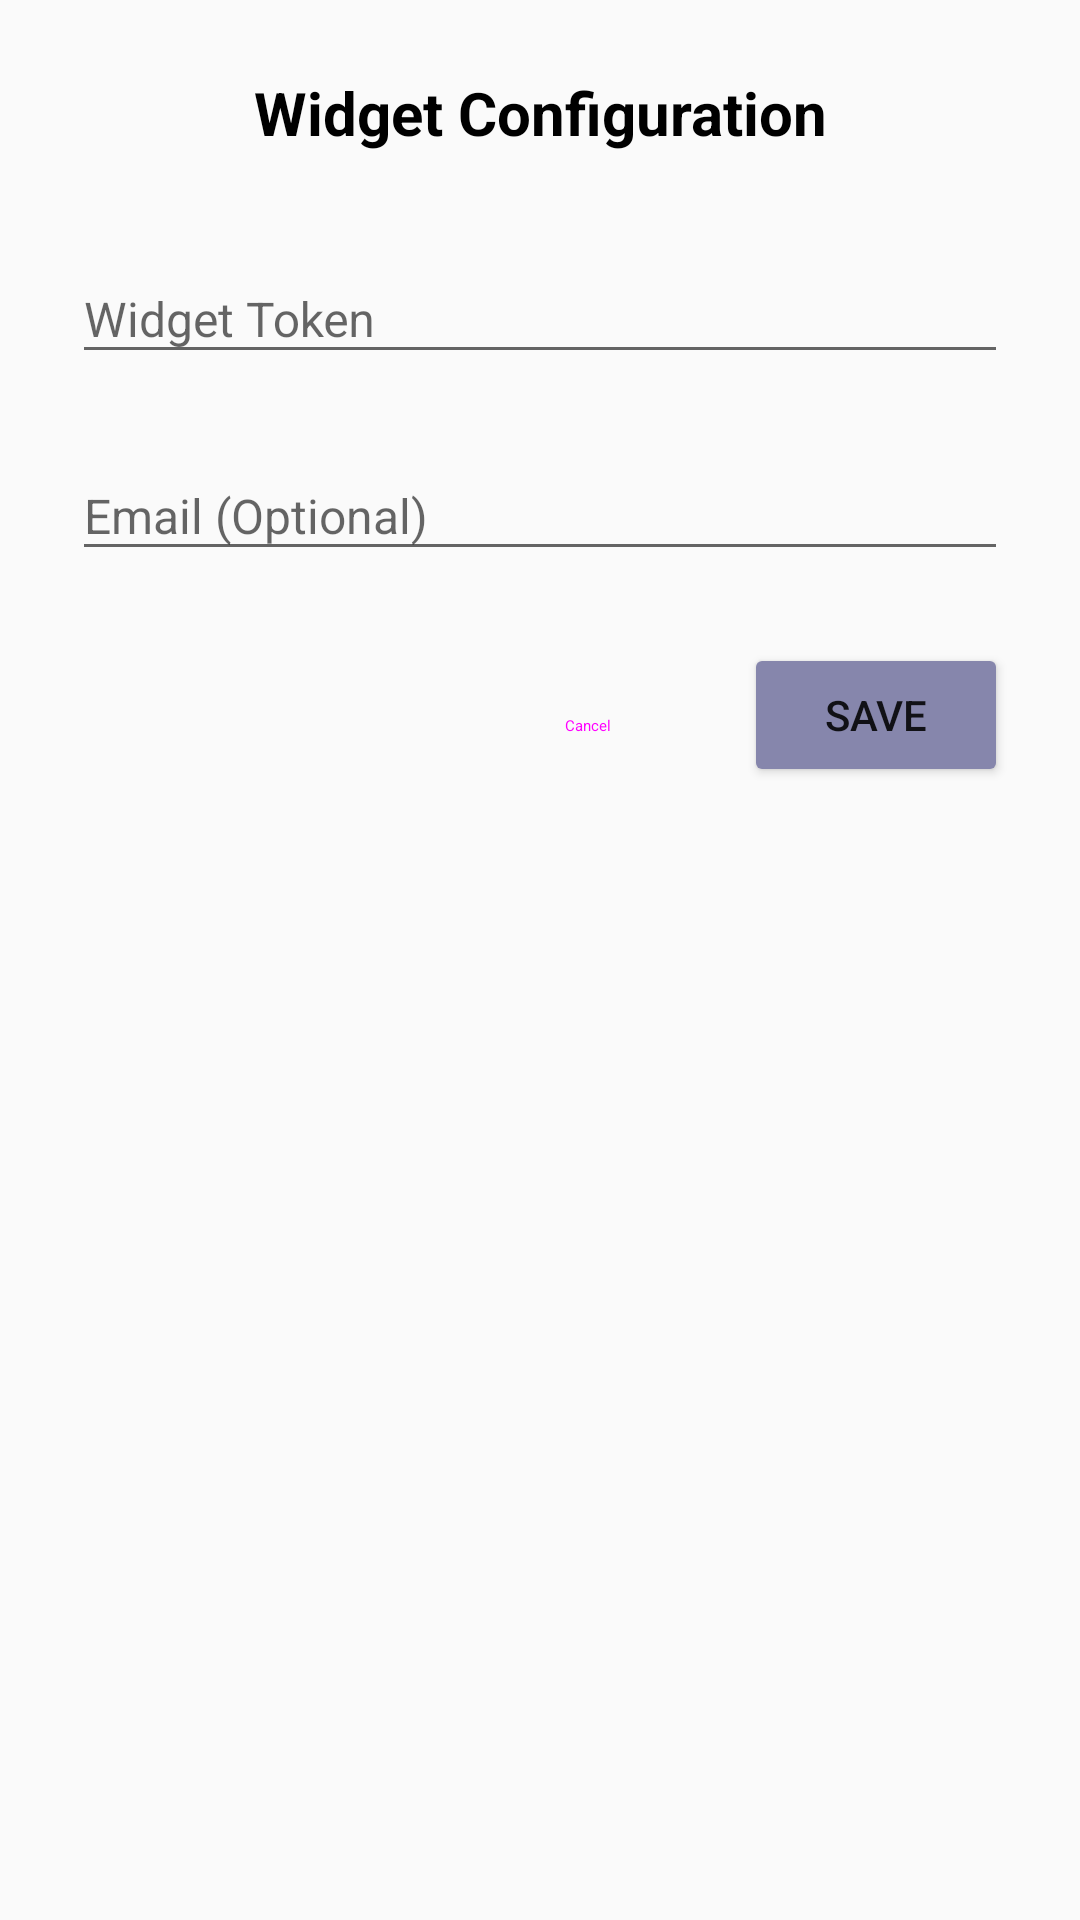

Layout XML and referenced resources for this Android screen:
<!-- AndroidManifest.xml: application theme Theme.AppCompat.Light.NoActionBar -->
<!-- res/layout/dialog_config.xml -->
<?xml version="1.0" encoding="utf-8"?>
<LinearLayout xmlns:android="http://schemas.android.com/apk/res/android"
    android:layout_width="match_parent"
    android:layout_height="wrap_content"
    android:orientation="vertical"
    android:padding="24dp">

    <TextView
        android:layout_width="match_parent"
        android:layout_height="wrap_content"
        android:text="Widget Configuration"
        android:textSize="20sp"
        android:textStyle="bold"
        android:textColor="@color/black"
        android:gravity="center"
        android:layout_marginBottom="24dp" />

    <com.google.android.material.textfield.TextInputLayout
        android:layout_width="match_parent"
        android:layout_height="wrap_content"
        android:layout_marginBottom="16dp"
        android:hint="Widget Token">

        <com.google.android.material.textfield.TextInputEditText
            android:id="@+id/et_widget_token"
            android:layout_width="match_parent"
            android:layout_height="wrap_content"
            android:inputType="text"
            android:textSize="16sp" />

    </com.google.android.material.textfield.TextInputLayout>

    <com.google.android.material.textfield.TextInputLayout
        android:layout_width="match_parent"
        android:layout_height="wrap_content"
        android:layout_marginBottom="24dp"
        android:hint="Email (Optional)">

        <com.google.android.material.textfield.TextInputEditText
            android:id="@+id/et_email_config"
            android:layout_width="match_parent"
            android:layout_height="wrap_content"
            android:inputType="textEmailAddress"
            android:textSize="16sp" />

    </com.google.android.material.textfield.TextInputLayout>

    <LinearLayout
        android:layout_width="match_parent"
        android:layout_height="wrap_content"
        android:orientation="horizontal"
        android:gravity="end">

        <Button
            android:id="@+id/btn_cancel"
            style="@style/Widget.Material3.Button.TextButton"
            android:layout_width="wrap_content"
            android:layout_height="wrap_content"
            android:text="Cancel"
            android:layout_marginEnd="8dp" />

        <Button
            android:id="@+id/btn_save"
            android:layout_width="wrap_content"
            android:layout_height="wrap_content"
            android:text="Save"
            android:backgroundTint="@color/header_purple" />

    </LinearLayout>

</LinearLayout>
<!-- resources referenced by this layout -->
<resources>
  <color name="black">#FF000000</color>
  <color name="header_purple">#FF8686AC</color>
</resources>
